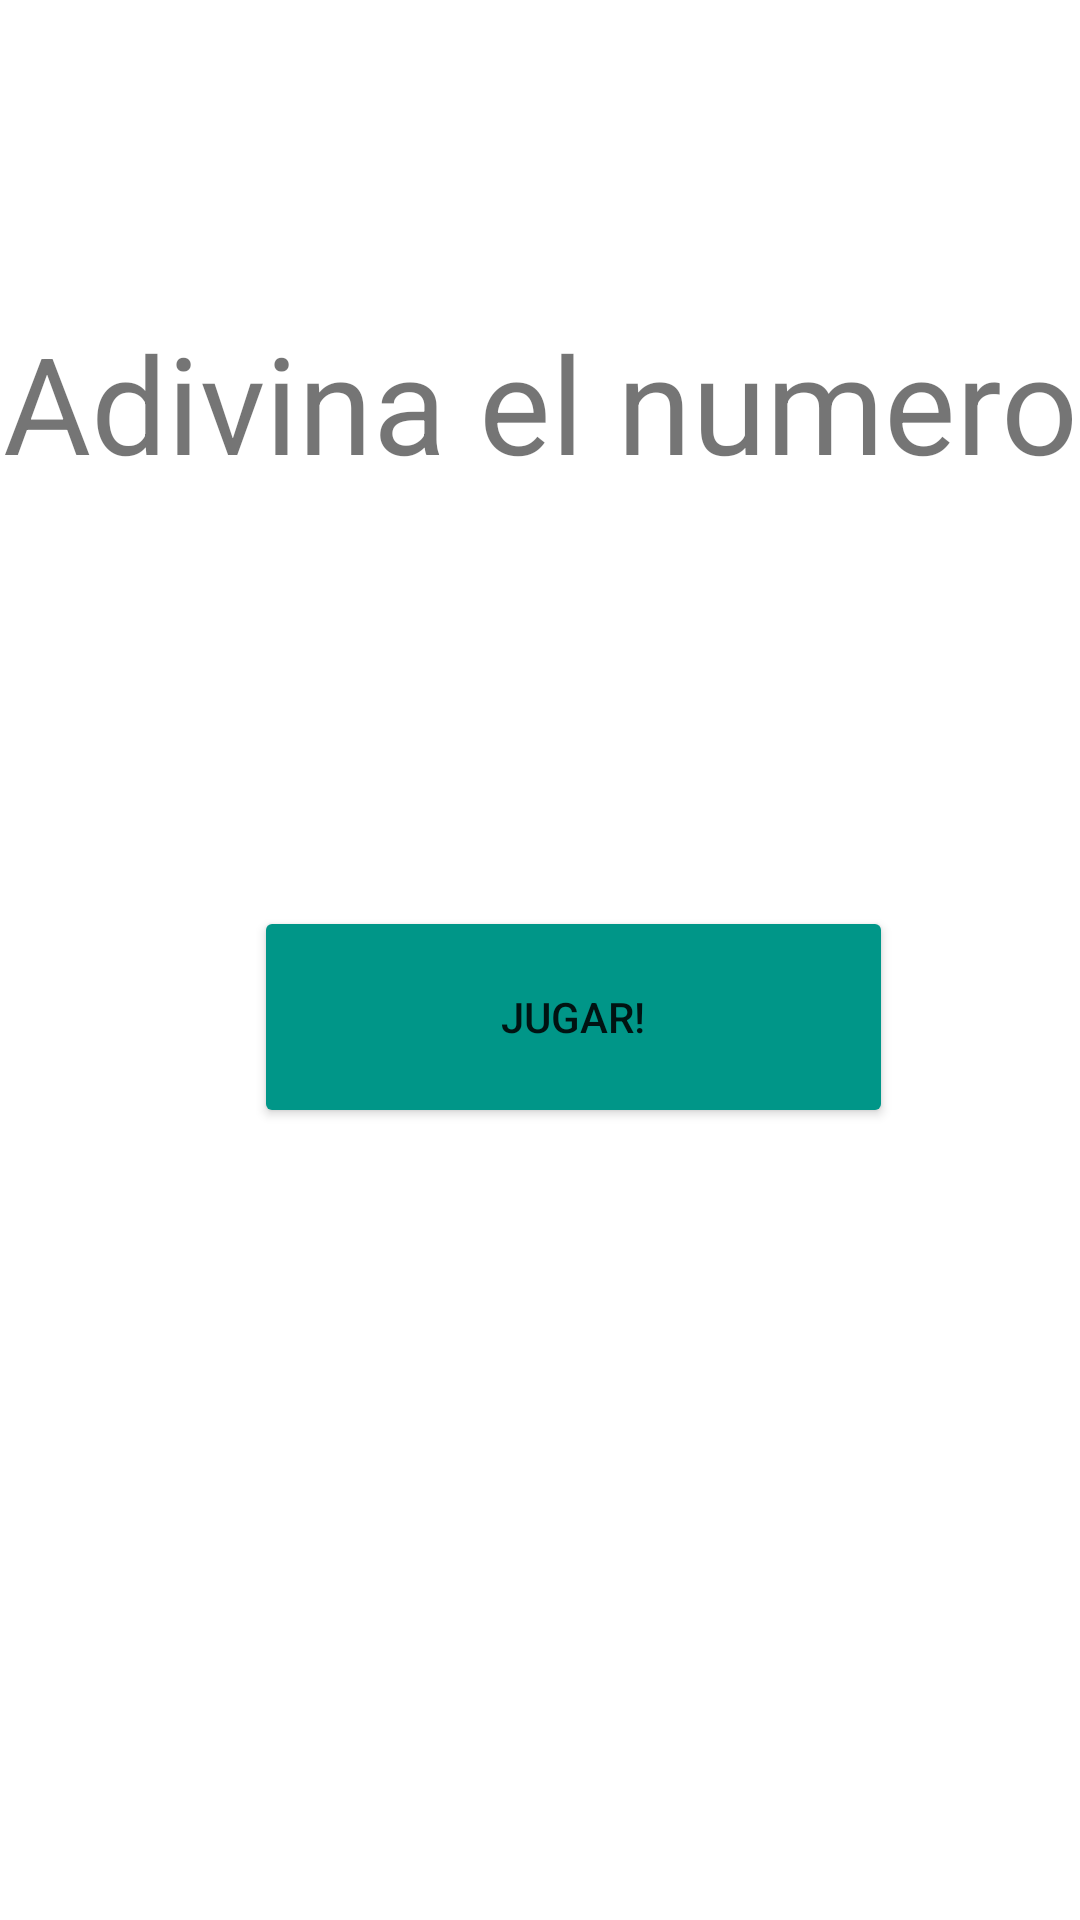

Reconstruct the res/layout file that produces this screen, plus the resources it refers to.
<!-- AndroidManifest.xml: application theme Theme.TallerIndividual -->
<!-- res/layout/activity_main.xml -->
<?xml version="1.0" encoding="utf-8"?>
<androidx.constraintlayout.widget.ConstraintLayout xmlns:android="http://schemas.android.com/apk/res/android"
    xmlns:app="http://schemas.android.com/apk/res-auto"
    xmlns:tools="http://schemas.android.com/tools"
    android:layout_width="match_parent"
    android:layout_height="match_parent"
    tools:context=".MainActivity">

    <TextView
        android:id="@+id/textView"
        android:layout_width="wrap_content"
        android:layout_height="wrap_content"
        android:layout_marginStart="130dp"
        android:layout_marginLeft="130dp"
        android:layout_marginTop="104dp"
        android:layout_marginEnd="130dp"
        android:layout_marginRight="130dp"
        android:text="Adivina el numero"
        android:textSize="45sp"
        app:layout_constraintEnd_toEndOf="parent"
        app:layout_constraintStart_toStartOf="parent"
        app:layout_constraintTop_toTopOf="parent" />

    <Button
        android:id="@+id/iniciar_juego"
        android:layout_width="213dp"
        android:layout_height="74dp"
        android:layout_marginStart="170dp"
        android:layout_marginLeft="170dp"
        android:layout_marginTop="138dp"
        android:layout_marginEnd="148dp"
        android:layout_marginRight="148dp"
        android:text="Jugar!"
        app:backgroundTint="#009688"
        app:icon="@android:drawable/ic_menu_slideshow"
        app:layout_constraintEnd_toEndOf="parent"
        app:layout_constraintStart_toStartOf="parent"
        app:layout_constraintTop_toBottomOf="@+id/textView" />
</androidx.constraintlayout.widget.ConstraintLayout>
<!-- resources referenced by this layout -->
<resources>
  <style name="Theme.TallerIndividual" parent="Theme.MaterialComponents.DayNight.DarkActionBar">
          
          <item name="colorPrimary">@color/purple_500</item>
          <item name="colorPrimaryVariant">@color/purple_700</item>
          <item name="colorOnPrimary">@color/white</item>
          
          <item name="colorSecondary">@color/teal_200</item>
          <item name="colorSecondaryVariant">@color/teal_700</item>
          <item name="colorOnSecondary">@color/black</item>
          
          <item name="android:statusBarColor" tools:targetApi="l">?attr/colorPrimaryVariant</item>
          
      </style>
  <!-- not gathered from this repository: default colours our renderer supplied (Android Studio template values) -->
  <color name="purple_500">#FF6200EE</color>
  <color name="purple_700">#FF3700B3</color>
  <color name="teal_200">#FF03DAC5</color>
  <color name="teal_700">#FF018786</color>
  <color name="black">#FF000000</color>
  <color name="white">#FFFFFFFF</color>
</resources>
